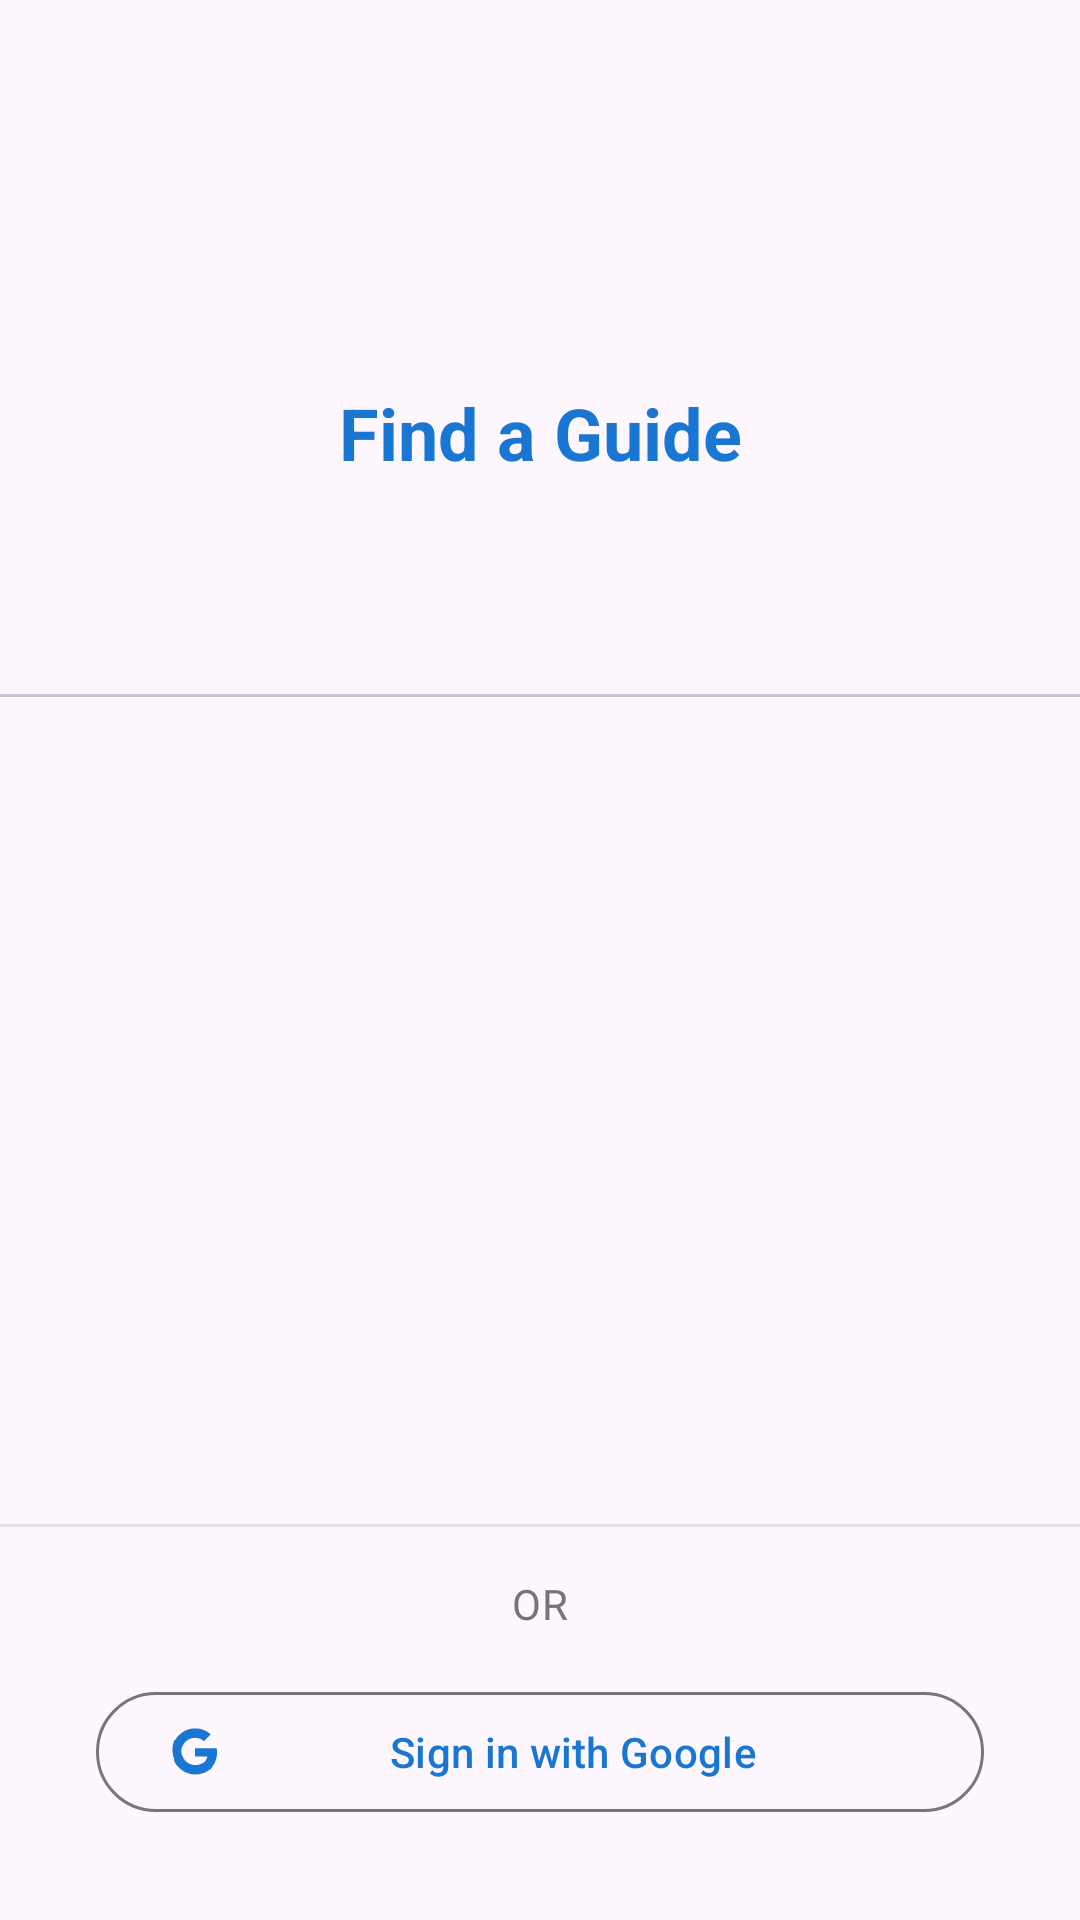

Reconstruct the res/layout file that produces this screen, plus the resources it refers to.
<!-- AndroidManifest.xml: activity theme Theme.FindAGuide.NoActionBar -->
<!-- res/layout/activity_auth.xml -->
<?xml version="1.0" encoding="utf-8"?>
<androidx.constraintlayout.widget.ConstraintLayout xmlns:android="http://schemas.android.com/apk/res/android"
    xmlns:app="http://schemas.android.com/apk/res-auto"
    xmlns:tools="http://schemas.android.com/tools"
    android:layout_width="match_parent"
    android:layout_height="match_parent"
    tools:context=".ui.activities.AuthActivity">

    <ImageView
        android:id="@+id/ivLogo"
        android:layout_width="80dp"
        android:layout_height="80dp"
        android:layout_marginTop="40dp"
        android:contentDescription="@string/app_logo"
        android:src="@drawable/ic_launcher_foreground"
        app:layout_constraintEnd_toEndOf="parent"
        app:layout_constraintStart_toStartOf="parent"
        app:layout_constraintTop_toTopOf="parent" />

    <TextView
        android:id="@+id/tvAppName"
        android:layout_width="wrap_content"
        android:layout_height="wrap_content"
        android:layout_marginTop="8dp"
        android:text="@string/app_name"
        android:textAppearance="@style/TextAppearance.Material3.HeadlineSmall"
        android:textColor="@color/primary"
        android:textStyle="bold"
        app:layout_constraintEnd_toEndOf="parent"
        app:layout_constraintStart_toStartOf="parent"
        app:layout_constraintTop_toBottomOf="@+id/ivLogo" />

    <com.google.android.material.tabs.TabLayout
        android:id="@+id/tabLayout"
        android:layout_width="match_parent"
        android:layout_height="wrap_content"
        android:layout_marginTop="24dp"
        app:layout_constraintEnd_toEndOf="parent"
        app:layout_constraintStart_toStartOf="parent"
        app:layout_constraintTop_toBottomOf="@+id/tvAppName"
        app:tabIndicatorColor="@color/primary"
        app:tabSelectedTextColor="@color/primary"
        app:tabTextColor="@color/gray" />

    <androidx.viewpager2.widget.ViewPager2
        android:id="@+id/viewPager"
        android:layout_width="match_parent"
        android:layout_height="0dp"
        android:layout_marginTop="8dp"
        app:layout_constraintBottom_toTopOf="@+id/divider"
        app:layout_constraintEnd_toEndOf="parent"
        app:layout_constraintStart_toStartOf="parent"
        app:layout_constraintTop_toBottomOf="@+id/tabLayout" />

    <View
        android:id="@+id/divider"
        android:layout_width="match_parent"
        android:layout_height="1dp"
        android:layout_marginBottom="16dp"
        android:background="@color/light_gray"
        app:layout_constraintBottom_toTopOf="@+id/tvOr"
        app:layout_constraintEnd_toEndOf="parent"
        app:layout_constraintStart_toStartOf="parent" />

    <TextView
        android:id="@+id/tvOr"
        android:layout_width="wrap_content"
        android:layout_height="wrap_content"
        android:layout_marginBottom="16dp"
        android:text="@string/or"
        android:textAppearance="@style/TextAppearance.Material3.BodyMedium"
        android:textColor="@color/gray"
        app:layout_constraintBottom_toTopOf="@+id/btnGoogleSignIn"
        app:layout_constraintEnd_toEndOf="parent"
        app:layout_constraintStart_toStartOf="parent" />

    <com.google.android.material.button.MaterialButton
        android:id="@+id/btnGoogleSignIn"
        style="@style/Widget.Material3.Button.OutlinedButton"
        android:layout_width="0dp"
        android:layout_height="wrap_content"
        android:layout_marginStart="32dp"
        android:layout_marginEnd="32dp"
        android:layout_marginBottom="32dp"
        android:text="@string/sign_in_with_google"
        app:icon="@drawable/ic_google_logo"
        app:layout_constraintBottom_toBottomOf="parent"
        app:layout_constraintEnd_toEndOf="parent"
        app:layout_constraintStart_toStartOf="parent" />

    <ProgressBar
        android:id="@+id/progressBar"
        style="?android:attr/progressBarStyle"
        android:layout_width="wrap_content"
        android:layout_height="wrap_content"
        android:visibility="gone"
        app:layout_constraintBottom_toBottomOf="parent"
        app:layout_constraintEnd_toEndOf="parent"
        app:layout_constraintStart_toStartOf="parent"
        app:layout_constraintTop_toTopOf="parent" />

</androidx.constraintlayout.widget.ConstraintLayout>
<!-- resources referenced by this layout -->
<resources>
  <color name="gray">#757575</color>
  <color name="light_gray">#E0E0E0</color>
  <color name="primary">#1976D2</color>
  <!-- drawable ic_google_logo (drawable) -->
  <?xml version="1.0" encoding="utf-8"?>
  <vector xmlns:android="http://schemas.android.com/apk/res/android"
      android:width="24dp"
      android:height="24dp"
      android:viewportWidth="24"
      android:viewportHeight="24">
      <path
          android:fillColor="#4285F4"
          android:pathData="M21.8,12.2c0,-0.7 -0.1,-1.3 -0.2,-1.9H12v3.7h5.5c-0.2,1.3 -1,2.4 -2.1,3.1v2.6h3.4C20.5,17.8 21.8,15.3 21.8,12.2z" />
      <path
          android:fillColor="#34A853"
          android:pathData="M12,22c2.8,0 5.2,-0.9 7,-2.6l-3.4,-2.6c-0.9,0.6 -2.1,1 -3.5,1c-2.7,0 -5,-1.8 -5.8,-4.3H2.8v2.7C4.5,19.5 8,22 12,22z" />
      <path
          android:fillColor="#FBBC05"
          android:pathData="M6.2,13.5c-0.2,-0.6 -0.3,-1.3 -0.3,-2s0.1,-1.4 0.3,-2V6.8H2.8C2.3,8 2,9.4 2,11s0.3,3 0.8,4.2L6.2,13.5z" />
      <path
          android:fillColor="#EA4335"
          android:pathData="M12,5.7c1.5,0 2.9,0.5 4,1.5l3,-3c-1.8,-1.7 -4.2,-2.7 -7,-2.7C8,1.5 4.5,4 2.8,7.3l3.4,2.7C7,7.5 9.3,5.7 12,5.7z" />
  </vector>
  <string name="app_logo">App Logo</string>
  <string name="app_name">Find a Guide</string>
  <string name="or">OR</string>
  <string name="sign_in_with_google">Sign in with Google</string>
  <style name="Theme.FindAGuide.NoActionBar">
          <item name="windowActionBar">false</item>
          <item name="windowNoTitle">true</item>
      </style>
</resources>
